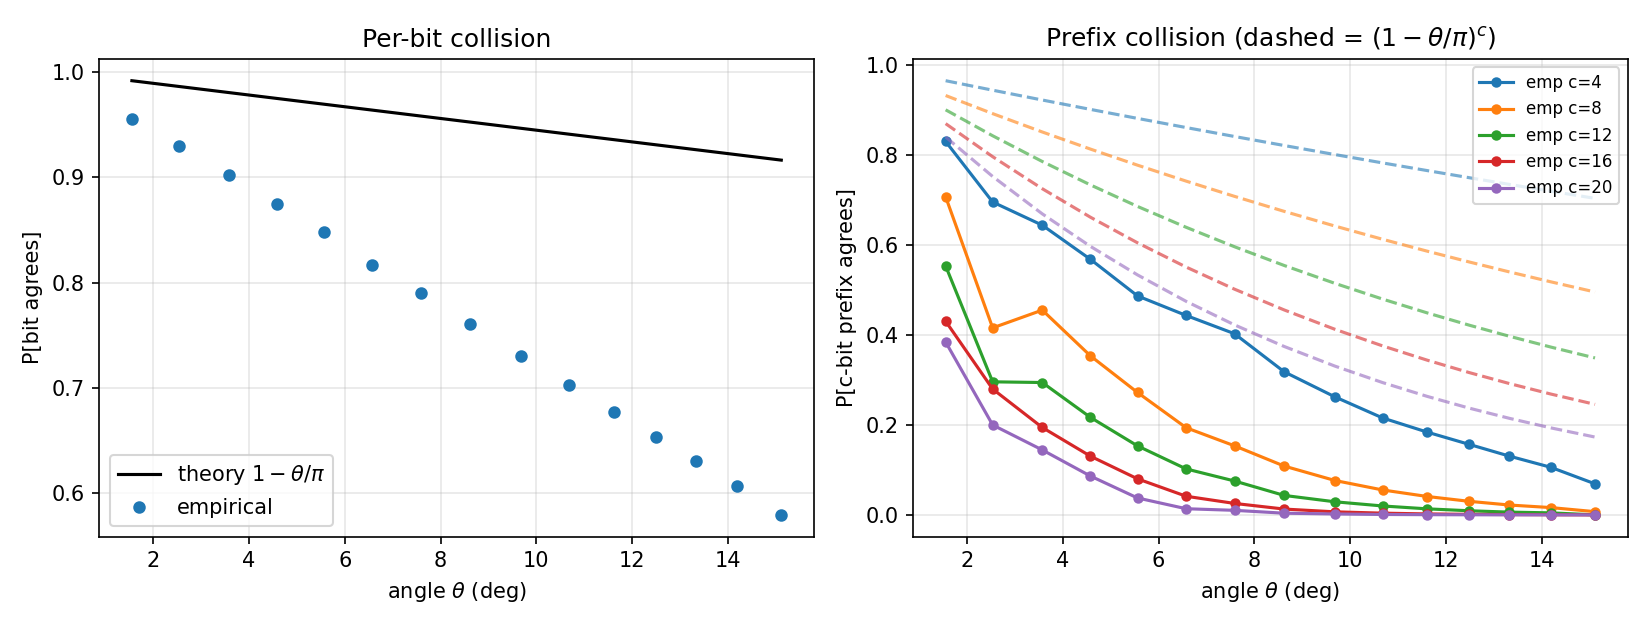

The file beside this chart, header and first rows:
theta_lo, theta_hi, mean_theta, n_pairs, emp_perbit, theory_perbit, emp_prefix_c4, theory_prefix_c4, emp_prefix_c8, theory_prefix_c8, emp_prefix_c12, theory_prefix_c12, emp_prefix_c16, theory_prefix_c16, emp_prefix_c20, theory_prefix_c20
5.0, 10.0, 1.555, 65, 0.955, 0.9914, 0.8308, 0.9659, 0.7077, 0.9329, 0.5538, 0.9011, 0.4308, 0.8704, 0.3846, 0.8407
10.0, 15.0, 2.537, 125, 0.9297, 0.9859, 0.696, 0.9448, 0.416, 0.8927, 0.296, 0.8434, 0.28, 0.7968, 0.2, 0.7529
15.0, 20.0, 3.573, 180, 0.9015, 0.9801, 0.6444, 0.9229, 0.4556, 0.8518, 0.2944, 0.7862, 0.1944, 0.7256, 0.1444, 0.6697
20.0, 25.0, 4.579, 475, 0.8744, 0.9746, 0.5684, 0.9021, 0.3537, 0.8137, 0.2168, 0.734, 0.1305, 0.6622, 0.08632, 0.5973
25.0, 30.0, 5.561, 1010, 0.8476, 0.9691, 0.4871, 0.882, 0.2723, 0.778, 0.1535, 0.6862, 0.0802, 0.6053, 0.03762, 0.5339
30.0, 35.0, 6.577, 2270, 0.8168, 0.9635, 0.4436, 0.8617, 0.1938, 0.7425, 0.1022, 0.6398, 0.04141, 0.5513, 0.01366, 0.475
35.0, 40.0, 7.586, 5930, 0.7896, 0.9579, 0.403, 0.8418, 0.1536, 0.7086, 0.07538, 0.5965, 0.02546, 0.5021, 0.01012, 0.4227
40.0, 45.0, 8.623, 22880, 0.7602, 0.9521, 0.3183, 0.8217, 0.1086, 0.6752, 0.04327, 0.5548, 0.01294, 0.4559, 0.00372, 0.3746
45.0, 50.0, 9.683, 186395, 0.7304, 0.9462, 0.2625, 0.8016, 0.07647, 0.6425, 0.02909, 0.515, 0.00675, 0.4128, 0.00204, 0.3309
50.0, 55.0, 10.68, 2160005, 0.7027, 0.9407, 0.2155, 0.783, 0.05538, 0.613, 0.01979, 0.48, 0.00381, 0.3758, 0.00088, 0.2943
55.0, 60.0, 11.61, 13611350, 0.677, 0.9355, 0.184, 0.7659, 0.04087, 0.5865, 0.01339, 0.4492, 0.0021, 0.344, 0.00044, 0.2635
60.0, 65.0, 12.49, 25003465, 0.6533, 0.9306, 0.1568, 0.7501, 0.03012, 0.5626, 0.00914, 0.422, 0.00118, 0.3165, 0.0002, 0.2374
65.0, 70.0, 13.32, 8679870, 0.6308, 0.926, 0.1307, 0.7352, 0.02191, 0.5405, 0.00612, 0.3974, 0.0007, 0.2922, 9e-05, 0.2148
70.0, 75.0, 14.19, 323060, 0.6073, 0.9212, 0.1059, 0.7201, 0.01625, 0.5185, 0.00451, 0.3734, 0.00037, 0.2689, 2e-05, 0.1936
75.0, 80.0, 15.11, 420, 0.5796, 0.916, 0.06905, 0.7042, 0.00714, 0.4958, 0.0, 0.3491, 0.0, 0.2458, 0.0, 0.1731
